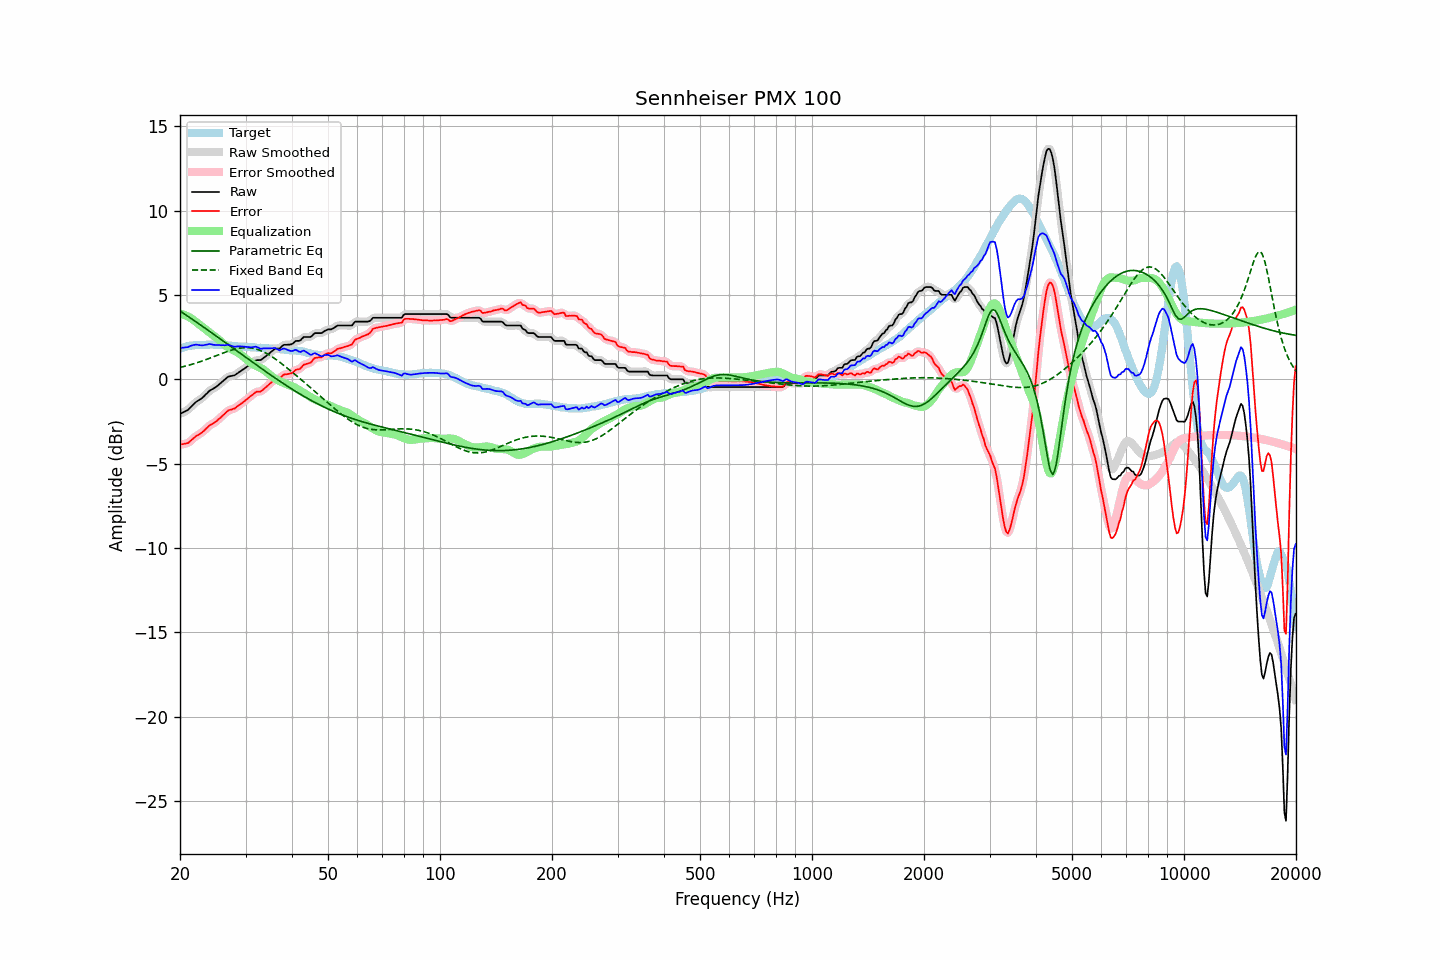

Source data for this figure (header and first rows):
frequency, raw, error, smoothed, error_smoothed, equalization, parametric_eq, fixed_band_eq, equalized_raw, equalized_smoothed, target
20.00, -2.05, -3.86, -2.04, -3.86, 3.89, 4.05, 0.70, 1.84, 1.85, 1.81
20.20, -2.00, -3.85, -2.01, -3.86, 3.87, 3.99, 0.73, 1.87, 1.86, 1.85
20.40, -1.96, -3.84, -1.96, -3.85, 3.84, 3.93, 0.75, 1.88, 1.88, 1.88
20.61, -1.91, -3.82, -1.91, -3.83, 3.81, 3.86, 0.77, 1.89, 1.89, 1.91
20.81, -1.86, -3.80, -1.86, -3.80, 3.77, 3.80, 0.80, 1.91, 1.90, 1.94
21.02, -1.81, -3.78, -1.80, -3.76, 3.72, 3.73, 0.82, 1.91, 1.92, 1.97
21.23, -1.71, -3.70, -1.71, -3.70, 3.67, 3.67, 0.85, 1.96, 1.96, 1.99
21.44, -1.62, -3.62, -1.62, -3.62, 3.62, 3.60, 0.88, 2.00, 1.99, 2.00
21.66, -1.52, -3.53, -1.52, -3.53, 3.55, 3.54, 0.91, 2.03, 2.03, 2.01
21.87, -1.43, -3.45, -1.43, -3.45, 3.47, 3.47, 0.94, 2.05, 2.05, 2.02
22.09, -1.34, -3.37, -1.35, -3.38, 3.40, 3.41, 0.97, 2.06, 2.05, 2.03
22.31, -1.28, -3.32, -1.28, -3.31, 3.33, 3.34, 1.00, 2.05, 2.05, 2.04
22.54, -1.22, -3.26, -1.22, -3.26, 3.25, 3.27, 1.03, 2.03, 2.03, 2.04
22.76, -1.16, -3.20, -1.16, -3.20, 3.18, 3.21, 1.06, 2.02, 2.02, 2.04
22.99, -1.09, -3.13, -1.08, -3.12, 3.10, 3.14, 1.09, 2.01, 2.02, 2.04
23.22, -1.00, -3.05, -1.00, -3.04, 3.03, 3.07, 1.13, 2.03, 2.03, 2.05
23.45, -0.90, -2.94, -0.90, -2.95, 2.95, 3.01, 1.16, 2.05, 2.05, 2.05
23.69, -0.81, -2.87, -0.80, -2.86, 2.87, 2.94, 1.20, 2.06, 2.07, 2.05
23.92, -0.71, -2.76, -0.72, -2.77, 2.80, 2.87, 1.23, 2.09, 2.08, 2.05
24.16, -0.64, -2.70, -0.65, -2.71, 2.73, 2.81, 1.27, 2.09, 2.08, 2.06
24.40, -0.59, -2.65, -0.59, -2.65, 2.65, 2.74, 1.31, 2.06, 2.07, 2.06
24.65, -0.54, -2.59, -0.54, -2.59, 2.58, 2.67, 1.34, 2.04, 2.05, 2.05
24.89, -0.48, -2.53, -0.48, -2.53, 2.51, 2.60, 1.38, 2.03, 2.04, 2.05
25.14, -0.41, -2.46, -0.41, -2.46, 2.44, 2.53, 1.42, 2.03, 2.03, 2.05
25.39, -0.33, -2.37, -0.33, -2.38, 2.36, 2.47, 1.46, 2.03, 2.03, 2.04
25.65, -0.25, -2.29, -0.25, -2.29, 2.28, 2.40, 1.49, 2.03, 2.03, 2.04
25.91, -0.17, -2.20, -0.17, -2.20, 2.19, 2.33, 1.53, 2.02, 2.02, 2.03
26.16, -0.09, -2.11, -0.09, -2.11, 2.11, 2.26, 1.57, 2.02, 2.02, 2.02
26.43, -0.01, -2.03, -0.00, -2.02, 2.03, 2.19, 1.60, 2.02, 2.03, 2.02
26.69, 0.08, -1.93, 0.08, -1.93, 1.96, 2.12, 1.63, 2.04, 2.04, 2.01
26.96, 0.16, -1.85, 0.14, -1.86, 1.90, 2.05, 1.67, 2.06, 2.04, 2.01
27.23, 0.18, -1.82, 0.18, -1.81, 1.84, 1.99, 1.70, 2.02, 2.02, 2.00
27.50, 0.20, -1.79, 0.20, -1.79, 1.79, 1.92, 1.73, 1.99, 1.99, 1.99
27.77, 0.22, -1.75, 0.22, -1.76, 1.74, 1.85, 1.76, 1.96, 1.96, 1.97
28.05, 0.24, -1.73, 0.25, -1.72, 1.69, 1.78, 1.78, 1.93, 1.94, 1.97
28.33, 0.31, -1.65, 0.31, -1.66, 1.64, 1.71, 1.80, 1.95, 1.94, 1.96
28.62, 0.37, -1.58, 0.37, -1.59, 1.58, 1.64, 1.83, 1.95, 1.95, 1.95
28.90, 0.44, -1.51, 0.44, -1.51, 1.52, 1.57, 1.84, 1.96, 1.96, 1.95
29.19, 0.50, -1.44, 0.50, -1.44, 1.45, 1.50, 1.86, 1.95, 1.95, 1.94
29.48, 0.57, -1.38, 0.57, -1.37, 1.38, 1.43, 1.87, 1.95, 1.94, 1.95
29.78, 0.63, -1.31, 0.63, -1.30, 1.30, 1.36, 1.87, 1.93, 1.93, 1.94
30.08, 0.70, -1.23, 0.70, -1.23, 1.22, 1.30, 1.88, 1.92, 1.92, 1.93
30.38, 0.77, -1.15, 0.77, -1.15, 1.14, 1.23, 1.88, 1.91, 1.91, 1.91
30.68, 0.84, -1.07, 0.84, -1.07, 1.06, 1.16, 1.87, 1.90, 1.90, 1.91
30.99, 0.91, -0.99, 0.91, -1.00, 0.99, 1.09, 1.86, 1.90, 1.90, 1.90
31.30, 0.98, -0.92, 0.98, -0.92, 0.92, 1.02, 1.84, 1.90, 1.91, 1.90
31.61, 1.05, -0.85, 1.05, -0.84, 0.87, 0.95, 1.83, 1.92, 1.92, 1.90
31.93, 1.12, -0.77, 1.11, -0.78, 0.82, 0.89, 1.80, 1.94, 1.92, 1.89
32.24, 1.14, -0.73, 1.13, -0.74, 0.77, 0.82, 1.78, 1.91, 1.90, 1.87
32.57, 1.14, -0.72, 1.14, -0.73, 0.72, 0.75, 1.74, 1.86, 1.86, 1.86
32.89, 1.14, -0.73, 1.16, -0.71, 0.68, 0.68, 1.71, 1.82, 1.83, 1.87
33.22, 1.19, -0.67, 1.20, -0.67, 0.63, 0.62, 1.67, 1.82, 1.82, 1.86
33.55, 1.27, -0.59, 1.26, -0.60, 0.57, 0.55, 1.62, 1.84, 1.83, 1.86
33.89, 1.34, -0.51, 1.34, -0.51, 0.50, 0.48, 1.58, 1.84, 1.84, 1.85
34.23, 1.42, -0.43, 1.42, -0.42, 0.42, 0.41, 1.53, 1.84, 1.84, 1.84
34.57, 1.50, -0.33, 1.50, -0.34, 0.34, 0.35, 1.47, 1.84, 1.84, 1.83
34.92, 1.58, -0.25, 1.58, -0.25, 0.26, 0.28, 1.41, 1.84, 1.84, 1.83
35.27, 1.66, -0.17, 1.67, -0.16, 0.18, 0.22, 1.35, 1.84, 1.85, 1.83
35.62, 1.74, -0.08, 1.74, -0.08, 0.12, 0.15, 1.29, 1.86, 1.86, 1.82
35.97, 1.81, -0.00, 1.79, -0.02, 0.05, 0.09, 1.23, 1.86, 1.84, 1.81
... 635 more rows
